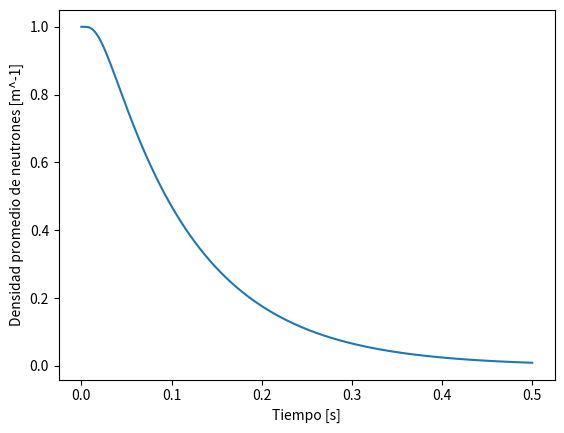
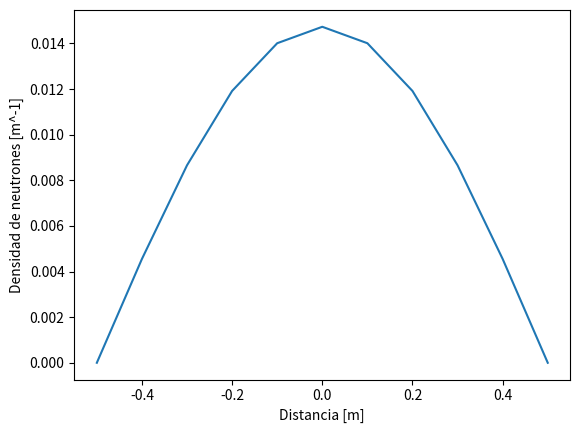

Python code for these plots, in order:
import matplotlib.pyplot as plt
import numpy as np


def val1(deltat, deltax, D: int = 1):
    return deltat * D / (deltax ** 2)


def val2(deltat, deltax, D: int = 1, C: int = 0):
    return C * deltat + 1 - 2 * val1(deltat, deltax, D)


def getMatrix(L: int = 1, mx: int = 5, mt: int = 5, D: int = 1, C: int = 0):
    deltat = (L/2) / mt
    deltax = L / mx
    diag = [val2(deltat, deltax, D, C) for _ in range(mx+1)]
    diag1 = [val1(deltat, deltax, D) for _ in range(mx)]
    return np.diag(diag) + np.diag(diag1, 1) + np.diag(diag1, -1)


def delta(deltax, x):
    val = 1 / deltax if x == 0 else (deltax + x) / (deltax ** 2) if -deltax < x < 0 else (deltax - x) / (deltax ** 2)
    return val if -deltax < x < deltax else 0


def ejercicio(L: int = 1, mx: int = 10, mt: int = 1000, D: int = 1, C: int = 0):
    A = getMatrix(L, mx, mt, D, C)
    deltat = (L/2) / mt
    t = np.linspace(0, L/2, mt + 1)
    deltax = L / mx

    condicion = 4 * D * deltat / (deltax ** 2) - C * deltat
    estable = 2 >= condicion >= 0
    print("Los resultados son estables? respuesta {} value {}".format(estable, condicion))

    x = np.linspace(-L/2, L/2, mx + 1)
    xvals = np.array([delta(deltax, xval) for xval in x])

    dnmedio = []
    i = 0
    for tv in t:
        print('Para el tiempo {:.2f} - {} con el valor es {:.4f} '.format(tv, i, sum(xvals) * deltax))
        xvals = A @ xvals
        xvals[0] = 0
        xvals[len(xvals)-1] = 0
        dnmedio.append(sum(xvals) * deltax)
        i += 1
    print(xvals)
    plt.figure(1)
    plt.plot(t, dnmedio)
    plt.ylabel("Densidad promedio de neutrones [m^-1]")
    plt.xlabel("Tiempo [s]")
    plt.show()
    plt.figure(2)
    plt.plot(x, xvals)
    plt.ylabel("Densidad de neutrones [m^-1]")
    plt.xlabel("Distancia [m]")
    plt.show()


def cambio(L: int = 1, D: int = 1):

    nbar = lambda C, t: np.exp((C - D*np.pi**2/(L**2))*t)
    t = np.arange(0, L/2, 0.01)
    cambio = D * (np.pi ** 2) / (L ** 2)
    Cvalues = [cambio * 1.001, cambio, cambio * 0.999]
    res = []
    for cval in Cvalues:
        nbarvals = nbar(cval, t)
        res.append(nbarvals)
        plt.plot(t, nbarvals)
    plt.xlabel("Tiempo [s]")
    plt.ylabel("Densidad promedio [m^-1]")
    names = ['Explota', 'Limite de cambio', 'Acotada']
    labels = ['{} {:.3f}'.format(nm, cval) for cval, nm in zip(Cvalues, names)]
    plt.legend(labels)
    plt.show()


if __name__ == '__main__':
    ejercicio()
    # cambio(1, 1)
